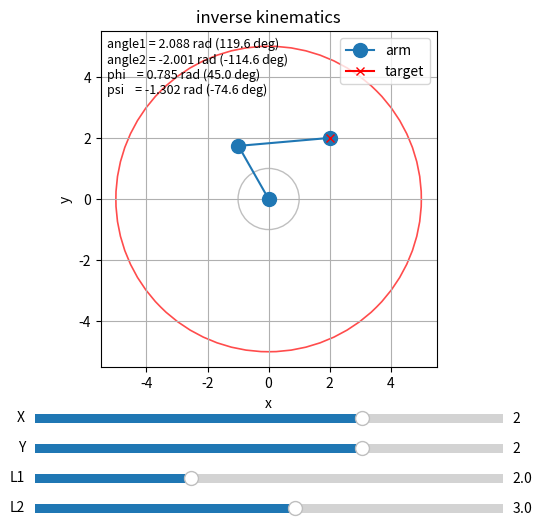

Python code for this plot:
from math import acos, atan2, cos, hypot, sin

import matplotlib.pyplot as plt
import numpy as np
from matplotlib.patches import Circle
from matplotlib.widgets import Slider


def solve_ik(x, y, l1, l2):
    r = hypot(x, y)
    if r > l1 + l2 or r < abs(l1 - l2):
        return None

    cos_a2 = (r**2 - l1**2 - l2**2) / (2 * l1 * l2)
    cos_a2 = max(-1.0, min(1.0, cos_a2))
    angle2 = -acos(cos_a2)

    phi = atan2(y, x)
    psi = atan2(l2 * sin(angle2), l1 + l2 * cos(angle2))
    angle1 = phi - psi
    return angle1, angle2, phi, psi


def deg(rad):
    return rad * 180.0 / np.pi


fig, ax = plt.subplots(figsize=(6, 6))
plt.subplots_adjust(left=0.12, bottom=0.32)

line, = ax.plot([], [], marker="o", markersize=10, label="arm")
target, = ax.plot([], [], marker="x", color="red", label="target")
info = ax.text(
    0.02,
    0.98,
    "",
    transform=ax.transAxes,
    va="top",
    ha="left",
    fontsize=9,
)

ax.set_aspect("equal", "box")
ax.set_xlabel("x")
ax.set_ylabel("y")
ax.set_title("inverse kinematics")
ax.grid(True)
outer_reach = Circle((0, 0), 1.0, fill=False, color="red", linewidth=1.2, alpha=0.7)
inner_reach = Circle((0, 0), 0.5, fill=False, color="gray", linewidth=1.0, alpha=0.5)
ax.add_patch(outer_reach)
ax.add_patch(inner_reach)

ax.legend(loc="upper right")

ax_x = plt.axes([0.12, 0.22, 0.78, 0.03])
ax_y = plt.axes([0.12, 0.17, 0.78, 0.03])
ax_l1 = plt.axes([0.12, 0.12, 0.78, 0.03])
ax_l2 = plt.axes([0.12, 0.07, 0.78, 0.03])

s_x = Slider(ax_x, "X", -5.0, 5.0, valinit=2.0, valstep=0.1)
s_y = Slider(ax_y, "Y", -5.0, 5.0, valinit=2.0, valstep=0.1)
s_l1 = Slider(ax_l1, "L1", 0.5, 5.0, valinit=2.0, valstep=0.1)
s_l2 = Slider(ax_l2, "L2", 0.5, 5.0, valinit=3.0, valstep=0.1)


def update(_):
    x = s_x.val
    y = s_y.val
    l1 = s_l1.val
    l2 = s_l2.val

    result = solve_ik(x, y, l1, l2)
    maxr = max(l1 + l2, abs(x), abs(y)) + 0.5
    ax.set_xlim(-maxr, maxr)
    ax.set_ylim(-maxr, maxr)
    outer_reach.set_radius(l1 + l2)
    inner_reach.set_radius(abs(l1 - l2))
    target.set_data([x], [y])

    if result is None:
        line.set_data([0], [0])
        info.set_text("Target unreachable")
        fig.canvas.draw_idle()
        return

    angle1, angle2, phi, psi = result
    arm1_x = l1 * cos(angle1)
    arm1_y = l1 * sin(angle1)
    arm2_x = arm1_x + l2 * cos(angle1 + angle2)
    arm2_y = arm1_y + l2 * sin(angle1 + angle2)

    line.set_data([0, arm1_x, arm2_x], [0, arm1_y, arm2_y])
    info.set_text(
        "\n".join(
            [
                f"angle1 = {angle1:.3f} rad ({deg(angle1):.1f} deg)",
                f"angle2 = {angle2:.3f} rad ({deg(angle2):.1f} deg)",
                f"phi    = {phi:.3f} rad ({deg(phi):.1f} deg)",
                f"psi    = {psi:.3f} rad ({deg(psi):.1f} deg)",
            ]
        )
    )
    fig.canvas.draw_idle()


s_x.on_changed(update)
s_y.on_changed(update)
s_l1.on_changed(update)
s_l2.on_changed(update)

update(None)
plt.show()
